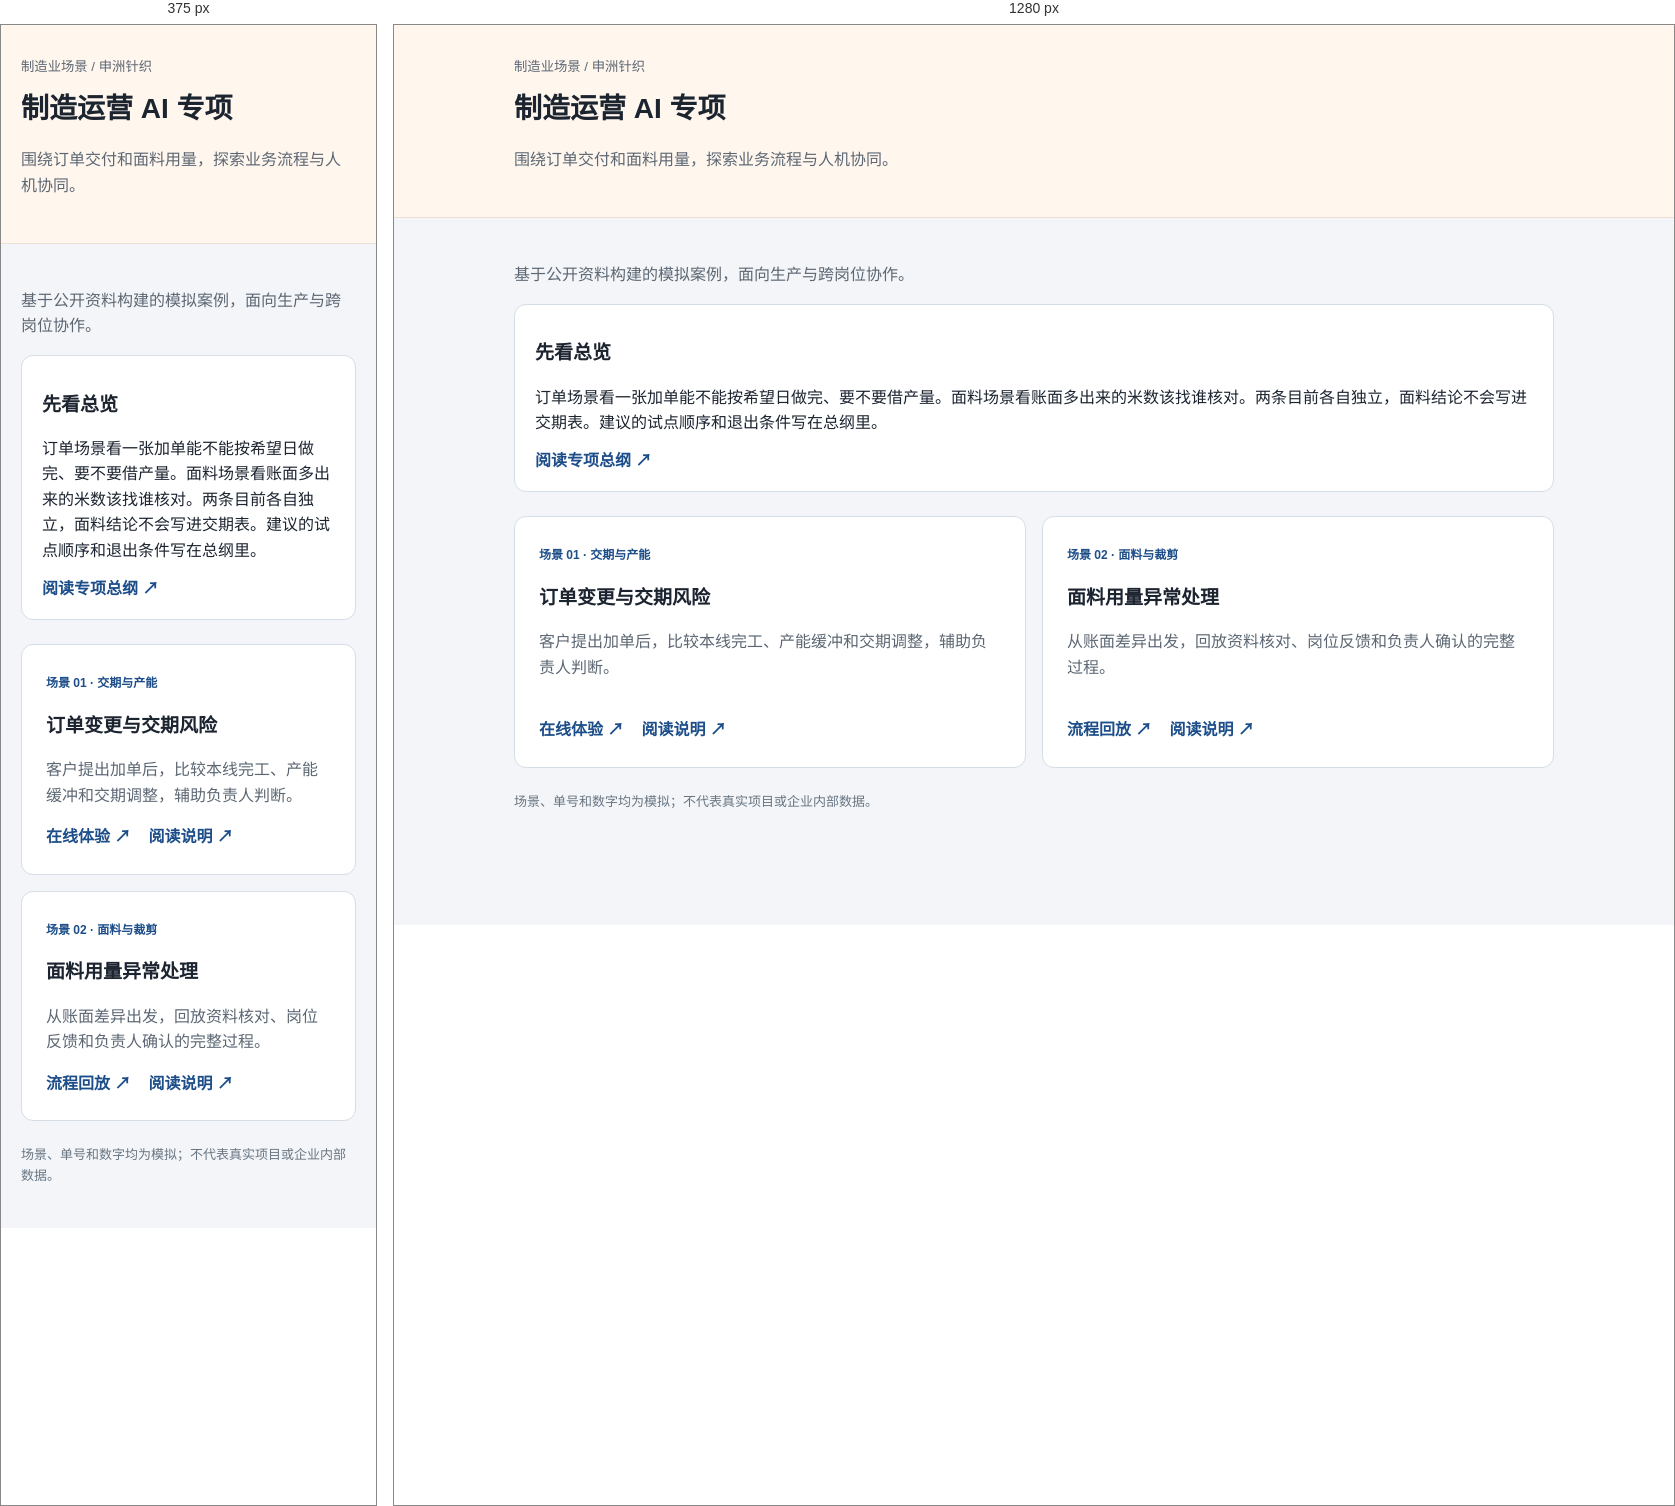
Rendered at 375 px and 1280 px, left to right.

<!-- file: index.html -->
<!doctype html><html lang="zh-CN"><head><meta charset="utf-8"><meta name="viewport" content="width=device-width,initial-scale=1"><title>申洲针织｜制造运营 AI 专项</title><style>:root{font-family:system-ui,-apple-system,"PingFang SC",sans-serif;color:#1c2430;background:#f3f5f8}*{box-sizing:border-box}body{margin:0;line-height:1.6}header{background:#fff6ee;border-bottom:1px solid #efdfd2}.wrap{max-width:1080px;margin:auto;padding:28px 20px}header p,.intro{color:#5c6773}h1{font-size:28px;margin:8px 0}h2{font-size:19px}small{color:#5c6773}.cards{display:grid;grid-template-columns:repeat(2,minmax(0,1fr));gap:16px;margin:24px 0}.card{background:white;border:1px solid #d5dde6;border-radius:12px;padding:24px}.tag{font-size:12px;color:#1d4e89;font-weight:700}.card p{color:#5c6773;min-height:72px}a{color:#1d4e89;font-weight:650;margin-right:18px;text-decoration:none}a:hover{text-decoration:underline}a:focus-visible{outline:3px solid #2563eb}.overview{background:#fff;border:1px solid #d5dde6;border-radius:12px;padding:18px 20px;margin-top:8px}.overview p{margin:8px 0 12px}.note{font-size:13px;color:#687582}@media(max-width:650px){.cards{grid-template-columns:1fr}.card p{min-height:auto}}</style></head><body><header><div class="wrap"><small>制造业场景 / 申洲针织</small><h1>制造运营 AI 专项</h1><p>围绕订单交付和面料用量，探索业务流程与人机协同。</p></div></header><main class="wrap"><p class="intro">基于公开资料构建的模拟案例，面向生产与跨岗位协作。</p><section class="overview"><h2>先看总览</h2><p>订单场景看一张加单能不能按希望日做完、要不要借产量。面料场景看账面多出来的米数该找谁核对。两条目前各自独立，面料结论不会写进交期表。建议的试点顺序和退出条件写在总纲里。</p><a href="https://github.com/FionaHong-Lab/ai-agent-delivery-casebook/blob/main/shenzhou-overview.md">阅读专项总纲 ↗</a></section><div class="cards"><article class="card"><span class="tag">场景 01 · 交期与产能</span><h2>订单变更与交期风险</h2><p>客户提出加单后，比较本线完工、产能缓冲和交期调整，辅助负责人判断。</p><a href="../?scene=change-add-a0412">在线体验 ↗</a><a href="https://github.com/FionaHong-Lab/ai-agent-delivery-casebook/blob/main/case-07-shenzhou-capacity-shift-pilot.md#a-0412">阅读说明 ↗</a></article><article class="card"><span class="tag">场景 02 · 面料与裁剪</span><h2>面料用量异常处理</h2><p>从账面差异出发，回放资料核对、岗位反馈和负责人确认的完整过程。</p><a href="./material/">流程回放 ↗</a><a href="https://github.com/FionaHong-Lab/ai-agent-delivery-casebook/blob/main/case-08-shenzhou-material-reconciliation.md">阅读说明 ↗</a></article></div><p class="note">场景、单号和数字均为模拟；不代表真实项目或企业内部数据。</p></main></body></html>